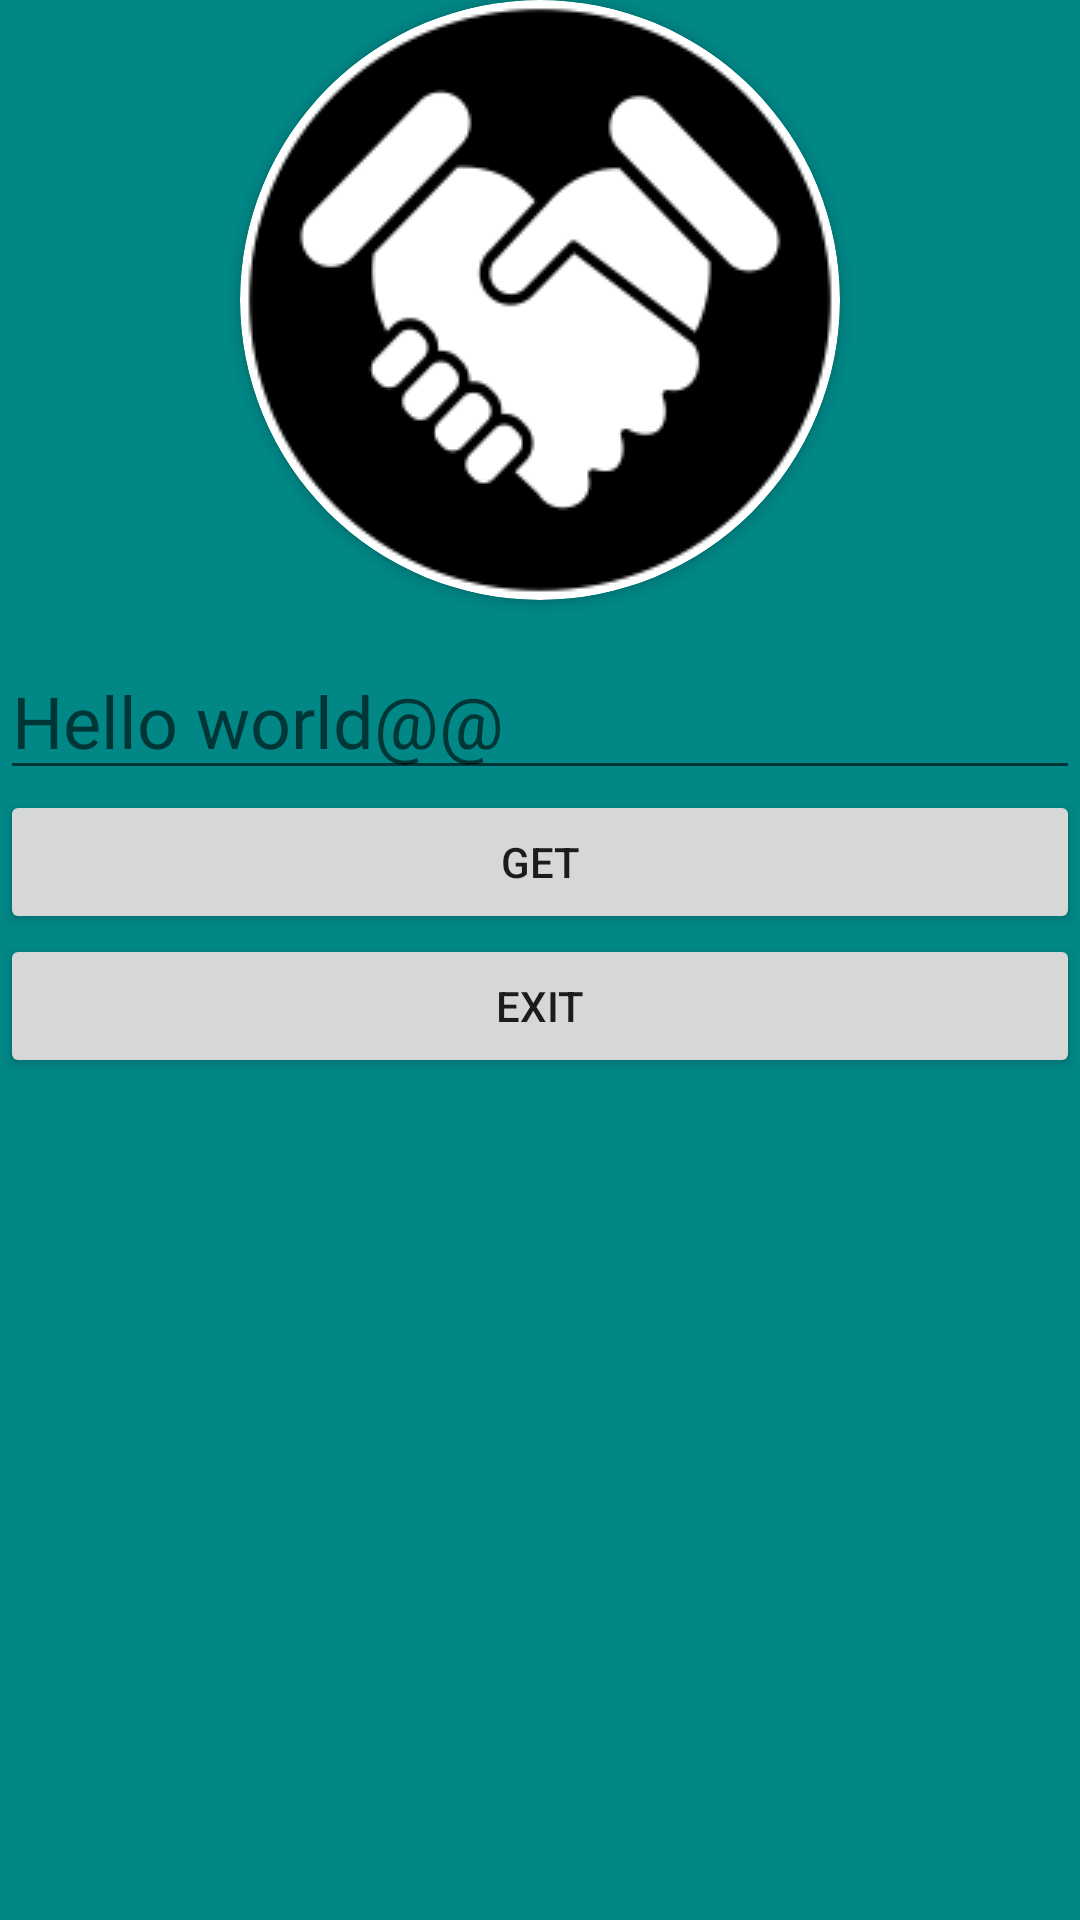

Reconstruct the res/layout file that produces this screen, plus the resources it refers to.
<!-- AndroidManifest.xml: application theme Theme.TaskKotlin -->
<!-- res/layout/fragment_pro_file.xml -->
<?xml version="1.0" encoding="utf-8"?>
<LinearLayout xmlns:android="http://schemas.android.com/apk/res/android"
    xmlns:app="http://schemas.android.com/apk/res-auto"
    xmlns:tools="http://schemas.android.com/tools"
    android:layout_width="match_parent"
    android:layout_height="match_parent"
    android:orientation="vertical"
    android:background="@color/teal_700"
    tools:context=".ui.proFile.ProFileFragment">

    <androidx.cardview.widget.CardView
        android:layout_gravity="center"
        android:layout_width="200dp"
        android:layout_height="200dp"
        app:cardCornerRadius="200dp">

        <ImageView
            android:id="@+id/img_view"
            android:layout_width="match_parent"
            android:layout_height="match_parent"
            android:src="@drawable/img" />
    </androidx.cardview.widget.CardView>

    <EditText
        android:id="@+id/et_text"
        android:layout_width="match_parent"
        android:layout_height="wrap_content"
        android:hint="@string/sa"
        android:paddingTop="24dp"
        android:textSize="24sp" />

    <Button
        android:id="@+id/btn_get"
        android:layout_width="match_parent"
        android:layout_height="wrap_content"
        android:text="@string/get" />

    <Button
        android:id="@+id/btn_exit"
        android:text="EXIT"
        android:layout_width="match_parent"
        android:layout_height="wrap_content"/>

</LinearLayout>
<!-- resources referenced by this layout -->
<resources>
  <!-- drawable img: png bitmap (drawable, 7190 bytes) -->
  <string name="get">GET</string>
  <string name="sa">Hello world@@</string>
  <style name="Theme.TaskKotlin" parent="Theme.MaterialComponents.DayNight.DarkActionBar">
          
          <item name="colorPrimary">@color/purple_500</item>
          <item name="colorPrimaryVariant">@color/purple_700</item>
          <item name="colorOnPrimary">@color/white</item>
          
          <item name="colorSecondary">@color/teal_200</item>
          <item name="colorSecondaryVariant">@color/teal_700</item>
          <item name="colorOnSecondary">@color/black</item>
          
          <item name="android:statusBarColor">?attr/colorPrimaryVariant</item>
          
      </style>
  <!-- not gathered from this repository: default colours our renderer supplied (Android Studio template values) -->
  <color name="purple_500">#FF6200EE</color>
  <color name="purple_700">#FF3700B3</color>
  <color name="teal_200">#FF03DAC5</color>
  <color name="teal_700">#FF018786</color>
  <color name="black">#FF000000</color>
  <color name="white">#FFFFFFFF</color>
</resources>
